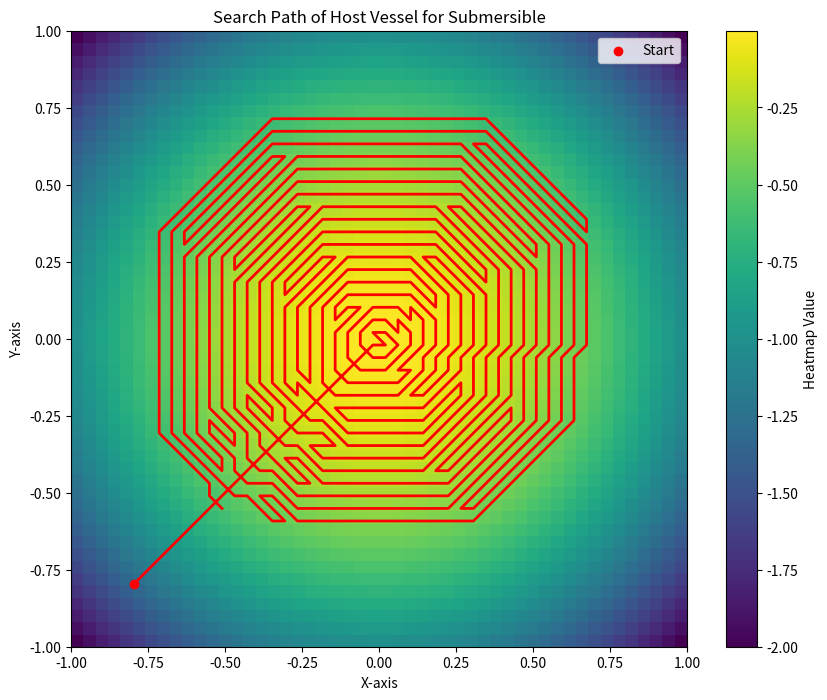

The matplotlib source for this figure:
import numpy as np
import matplotlib.pyplot as plt
from scipy.ndimage import distance_transform_edt

# Function to generate a heatmap based on an equation
def generate_heatmap(shape):
    x, y = np.meshgrid(np.linspace(-1, 1, shape[1]), np.linspace(-1, 1, shape[0]))
    heatmap = - x**2 - y**2
    return heatmap

# Function to perform Fast Marching Method for CTSP
def fast_marching_ctsp(heatmap, start, path_length):
    # Calculate the distance transform on the inverted heatmap
    inverted_heatmap = np.max(heatmap) - heatmap
    distance_transform = distance_transform_edt(inverted_heatmap)

    # Initialize the starting point
    i, j = start
    path = [start]
    current_length = 0

    # Iterate until the path reaches the desired length
    while current_length < path_length:
        neighbors = []
        for di in range(-1, 2):
            for dj in range(-1, 2):
                ni, nj = i + di, j + dj
                if 0 <= ni < heatmap.shape[0] and 0 <= nj < heatmap.shape[1]:
                    neighbors.append((ni, nj))

        # Find the neighbor with the lowest cost in the distance transform
        costs = [distance_transform[ni, nj] for ni, nj in neighbors]
        # Here we can implement a more effective search algorithm
        min_index = np.argmin(costs)
        ni, nj = neighbors[min_index]

        # Update the current position and length
        i, j = ni, nj
        path.append((i, j))
        current_length += 1

        # Update the distance transform to avoid revisiting the same point
        distance_transform[i, j] = np.inf

    return np.array(path)

# Main program
heatmap_shape = (50, 50)
heatmap = generate_heatmap(heatmap_shape)

# Starting point for the particle
start_point = (5, 5)

# Path length for the particle
desired_path_length = 1000

# Use Fast Marching Method for CTSP
path = fast_marching_ctsp(heatmap, start_point, desired_path_length)

# Plot the heatmap and the particle's path
plt.figure(figsize=(10, 8))

# Plot the heatmap
plt.imshow(heatmap, cmap='viridis', extent=(-1, 1, -1, 1))
plt.colorbar(label='Heatmap Value')

# Plot the particle's path
plt.plot(path[:, 1] / (heatmap_shape[1] - 1) * 2 - 1, path[:, 0] / (heatmap_shape[0] - 1) * 2 - 1, 'r-', linewidth=2)
plt.scatter(start_point[1] / (heatmap_shape[1] - 1) * 2 - 1, start_point[0] / (heatmap_shape[0] - 1) * 2 - 1, color='red', marker='o', label='Start')

plt.title('Search Path of Host Vessel for Submersible')
plt.xlabel('X-axis')
plt.ylabel('Y-axis')
plt.legend()
plt.show()
